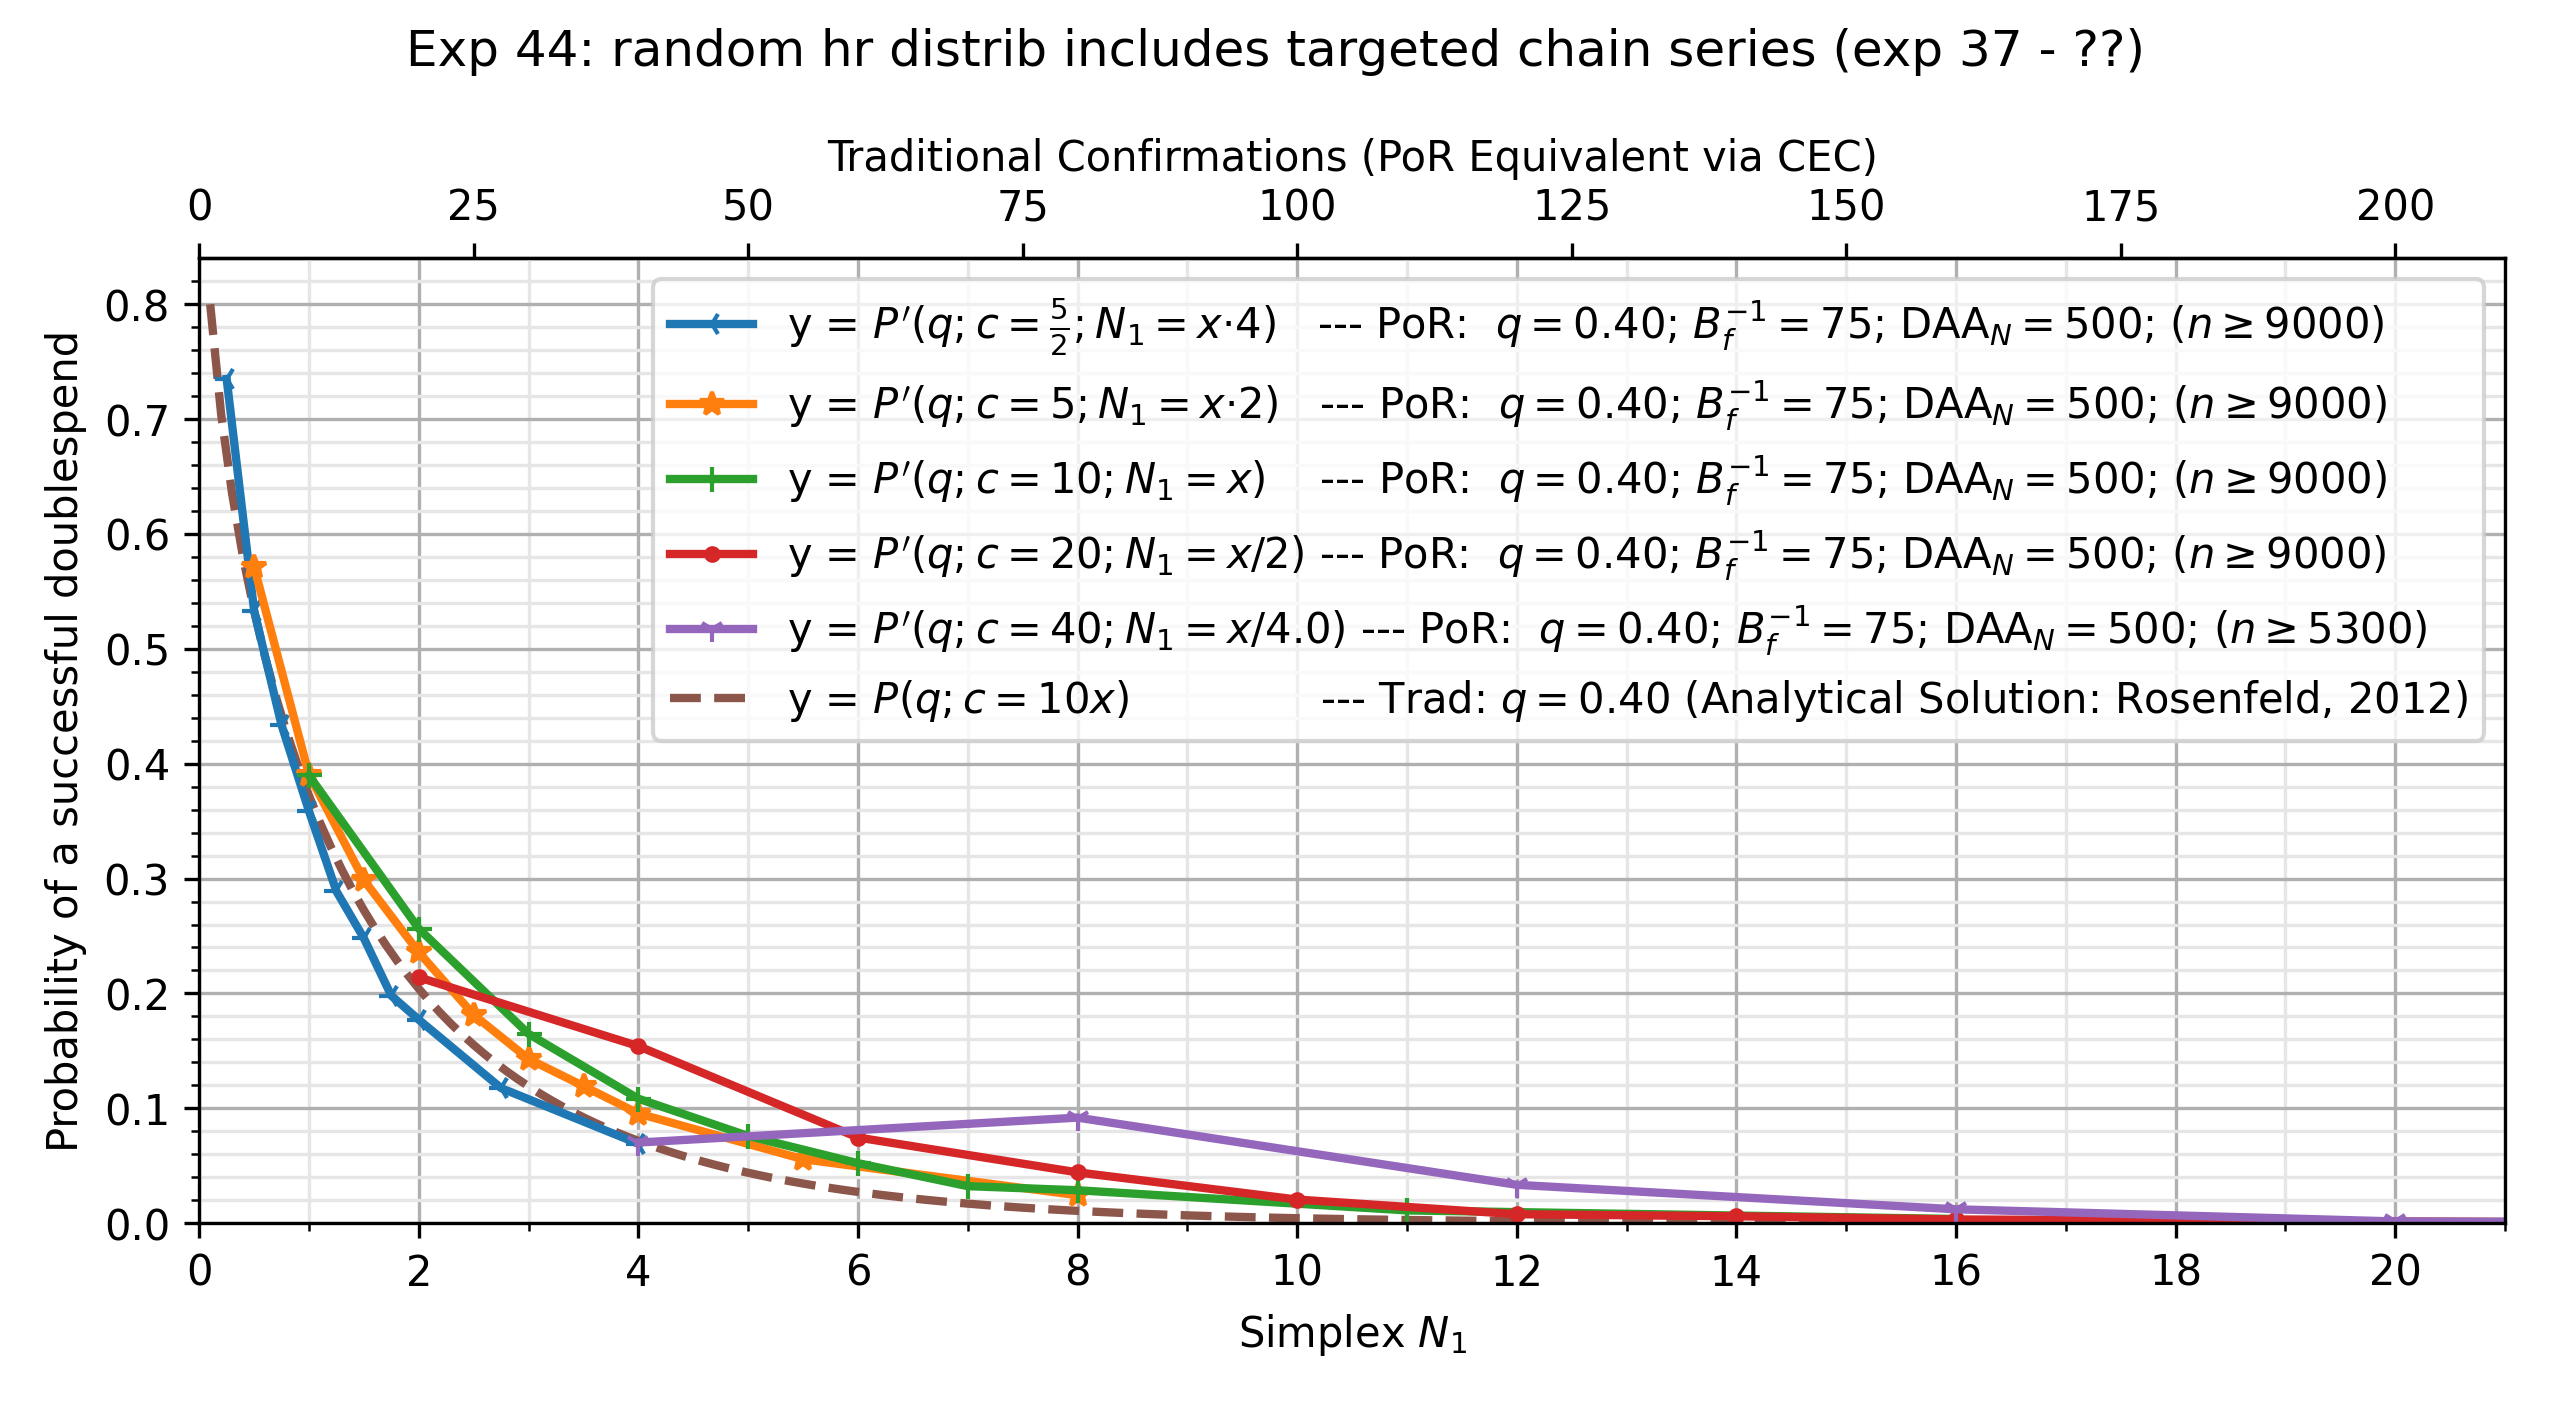

Source data for this figure (header and first rows):
, kls=results&ty=por&q=0.4&ds=2.5&daa=500&…, kls=results&ty=por&q=0.4&ds=5.0&daa=500&…, kls=results&ty=por&q=0.4&ds=10.0&daa=500…, kls=results&ty=por&q=0.4&ds=20.0&daa=500…, kls=results&ty=por&q=0.4&ds=40.0&daa=500…, kls=analytical&ty=trad&q=0.4&ds=10.0&daa…
0.1, , , , , , 0.8
0.2, , , , , , 0.704
0.25, 0.735, , , , , 
0.3, , , , , , 0.6349
0.4, , , , , , 0.5796
0.5, 0.5332, 0.5713, , , , 0.5331
0.6, , , , , , 0.493
0.7, , , , , , 0.4577
0.75, 0.4337, , , , , 
0.8, , , , , , 0.4262
0.9, , , , , , 0.3979
1.0, 0.3587, 0.3904, 0.3898, , , 0.3722
1.1, , , , , , 0.3488
1.2, , , , , , 0.3273
1.25, 0.2889, , , , , 
1.3, , , , , , 0.3075
1.4, , , , , , 0.2893
1.5, 0.248, 0.2987, , , , 0.2724
1.6, , , , , , 0.2568
1.7, , , , , , 0.2422
1.75, 0.198, , , , , 
1.8, , , , , , 0.2286
1.9, , , , , , 0.216
2.0, 0.1771, 0.2358, 0.2563, 0.214, , 0.2041
2.1, , , , , , 0.193
2.2, , , , , , 0.1826
2.3, , , , , , 0.1729
2.4, , , , , , 0.1638
2.5, , 0.1813, , , , 0.1552
2.6, , , , , , 0.1471
2.7, , , , , , 0.1394
2.75, 0.1176, , , , , 
2.8, , , , , , 0.1323
2.9, , , , , , 0.1255
3.0, , 0.143, 0.1648, , , 0.1191
3.1, , , , , , 0.1131
3.2, , , , , , 0.1074
3.3, , , , , , 0.102
3.4, , , , , , 0.09691
3.5, , 0.1193, , , , 0.0921
3.6, , , , , , 0.08755
3.7, , , , , , 0.08324
3.8, , , , , , 0.07915
3.9, , , , , , 0.07529
4.0, 0.06911, 0.09544, 0.1083, 0.1541, 0.07019, 0.07162
4.1, , , , , , 0.06815
4.2, , , , , , 0.06485
4.3, , , , , , 0.06173
4.4, , , , , , 0.05876
4.5, , , , , , 0.05594
4.6, , , , , , 0.05327
4.7, , , , , , 0.05074
4.8, , , , , , 0.04833
4.9, , , , , , 0.04604
5.0, , , 0.07589, , , 0.04386
5.1, , , , , , 0.04179
5.2, , , , , , 0.03983
5.3, , , , , , 0.03796
5.4, , , , , , 0.03618
5.5, , 0.05567, , , , 0.03449
... 70 more rows
